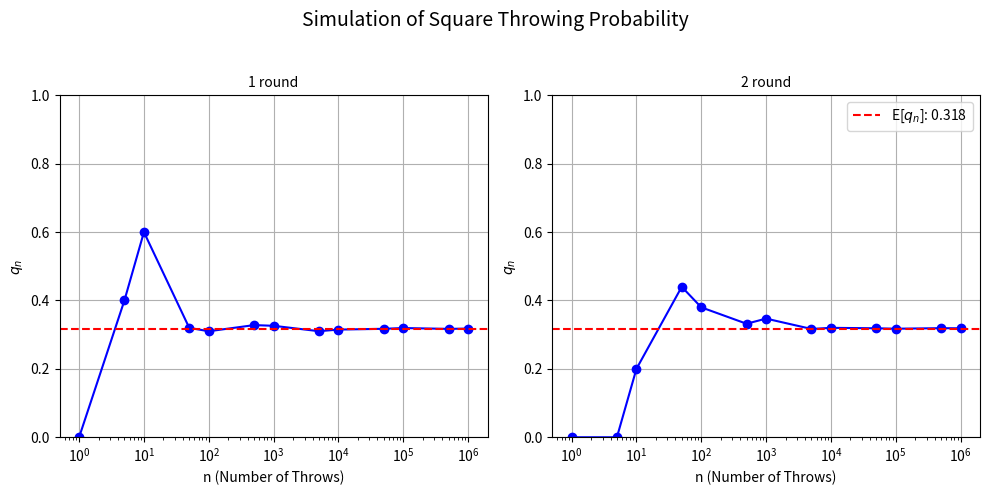

The script that saved this image:
import matplotlib.pyplot as plt
import numpy as np

# Objective : Estimate the probability that a square intersects the x-axis
# Figure 1 : Simulation of 
# fY,Θ(y, θ) = 1 / π*l , ∀(y, θ) ∈ [0, 2*l] × [0,π/2]
# fY,Θ(y, θ) = 0, otherwise.
 
edge = 1

def intersects_x_axis(Y, theta):
    """
    Given center M=(0,Y) and angle theta, determine whether
    the square intersects the x-axis.
    """
    if theta > np.pi / 4:
        theta = np.pi / 2 - theta
    return Y <= edge * np.sqrt(2) * np.cos(theta) /2

def simulate_square_throwing(T, edge=1):
    """
    Simulate the square throwing process and return q_n values.
    """
        
    q_n_values = []

    print(f"Simulating Results")

    for N in T:
        count = 0
        for _ in range(N):
            Y= np.random.uniform(0, 2 * edge)
            theta = np.random.uniform(0, np.pi / 2)
            count += intersects_x_axis(Y, theta)
        q_n = count / N
        q_n_values.append(q_n)
        print(f"Simulated {N} throws: q_n = {q_n:.4f}")

    print("-" * 20)
    return q_n_values

def draw_plot(T, q_n_values, i):
    """
    Draw a subplot for the given simulation results.
    """
    ax = plt.subplot(1, 2, i)
    ax.plot(T, q_n_values, marker='o', linestyle='-', color='b')
    ax.set_xscale('log')
    ax.set_ylim(0, 1)
    ax.set_xlabel('n (Number of Throws)')
    ax.set_ylabel('$q_n$ ')
    ax.set_title(f'{i} round',fontdict={'fontsize': 10})
    ax.grid(True)

def main():
    T = [1, 5, 10, 50, 100, 500, 1000, 5000,
         10000, 50000, 100000, 500000, 1000000]

    plt.figure(figsize=(10, 5))

    for i in range(1, 3):
        q_n_values = simulate_square_throwing(T, edge)
        draw_plot(T, q_n_values, i)
        converge_value = np.floor(q_n_values[-1] * 1000) / 1000
        #plt.axhline(y=converge_value, color='r', linestyle='--', label=f'Converged Value: {converge_value}')
        plt.axhline(y=0.318, color="r", linestyle='--', label='E[$q_n$]: 0.318')

    
    print(f"The result gets close to {converge_value} as n gets large.")

    plt.suptitle('Simulation of Square Throwing Probability', fontsize=14)
    plt.tight_layout(rect=[0, 0, 1, 0.95])  # Adjust layout to fit suptitle
    plt.legend()
    plt.show()

if __name__ == "__main__":
    main()